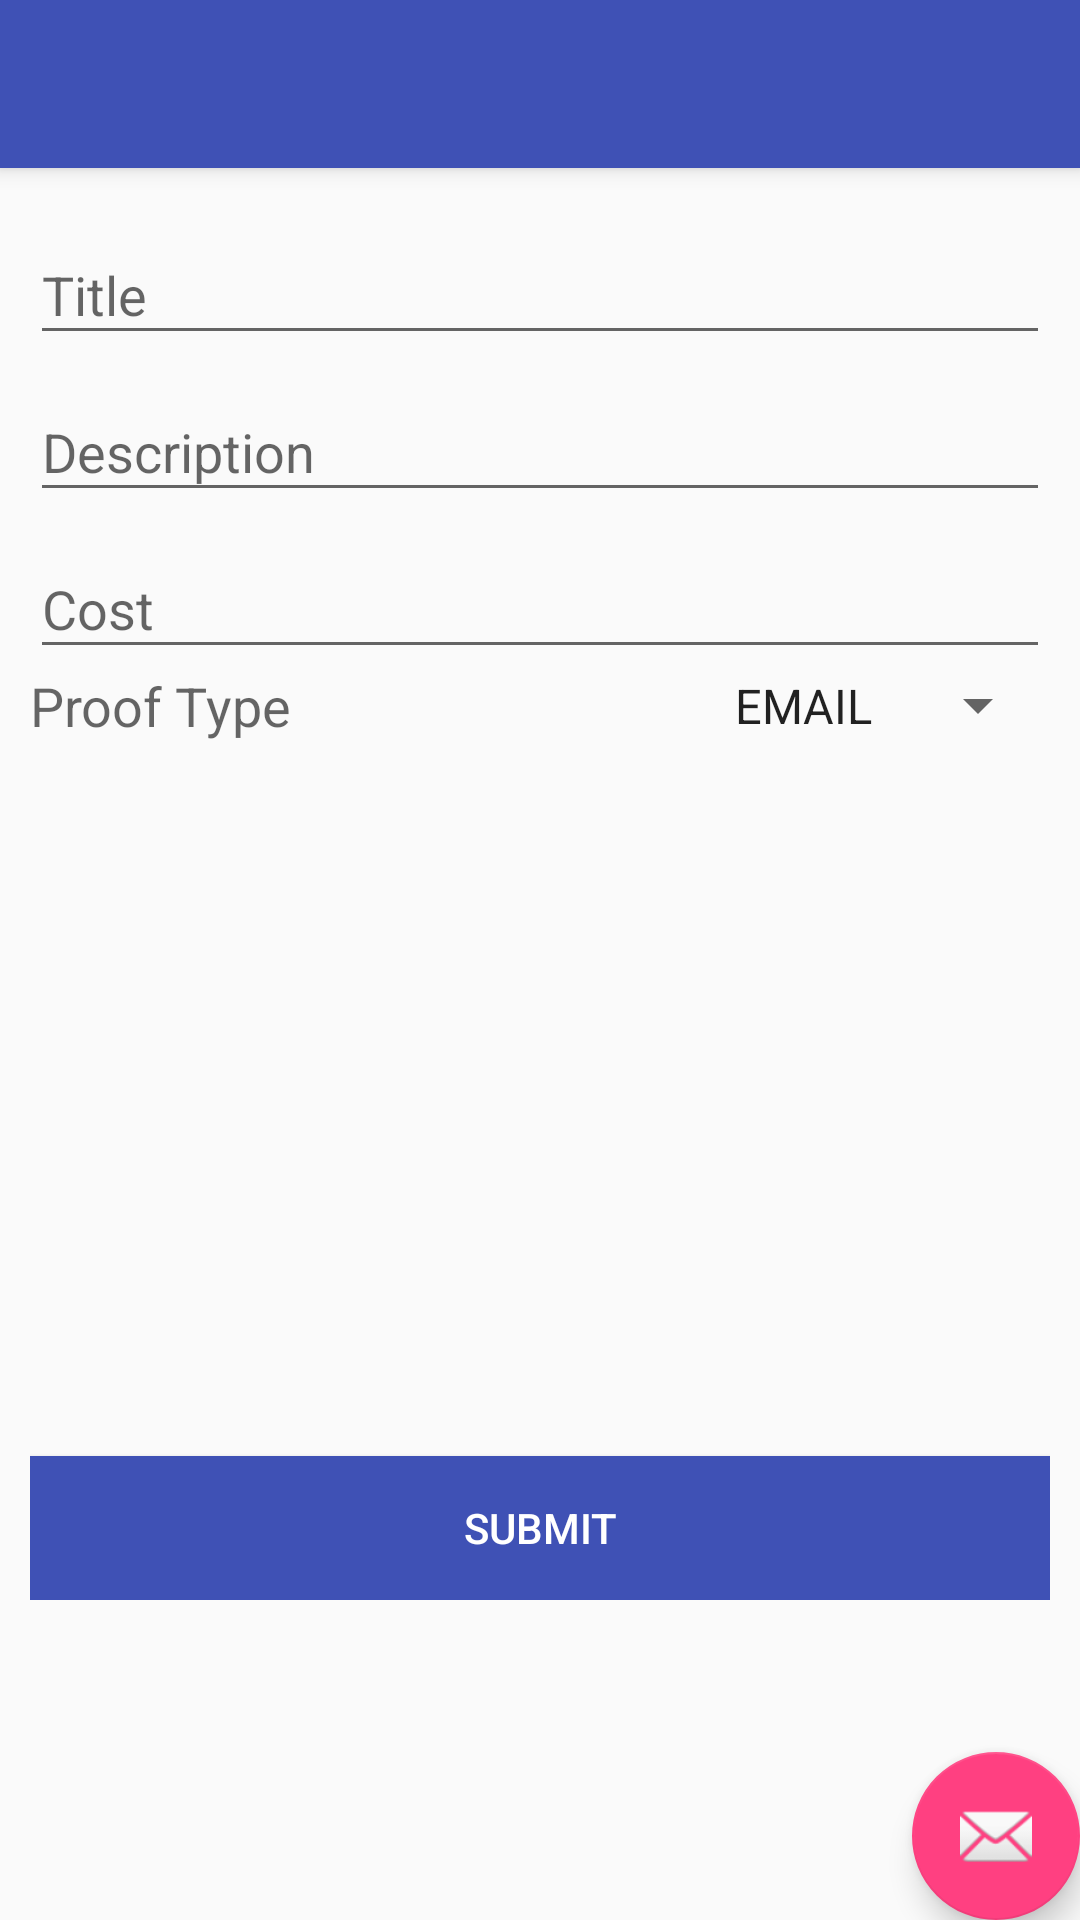

The Android layout XML behind this screen, and the referenced resources:
<!-- AndroidManifest.xml: activity theme AppTheme.NoActionBar -->
<!-- res/layout/activity_create_expense.xml -->
<?xml version="1.0" encoding="utf-8"?>
<android.support.design.widget.CoordinatorLayout xmlns:android="http://schemas.android.com/apk/res/android"
    xmlns:app="http://schemas.android.com/apk/res-auto"
    xmlns:tools="http://schemas.android.com/tools"
    android:layout_width="match_parent"
    android:layout_height="match_parent"
    tools:context="com.example.erazer.activities.CreateExpenseActivity">

    <android.support.design.widget.AppBarLayout
        android:layout_width="match_parent"
        android:layout_height="wrap_content"
        android:theme="@style/AppTheme.AppBarOverlay">

        <android.support.v7.widget.Toolbar
            android:id="@+id/toolbar"
            android:layout_width="match_parent"
            android:layout_height="?attr/actionBarSize"
            android:background="?attr/colorPrimary"
            app:popupTheme="@style/AppTheme.PopupOverlay" />

    </android.support.design.widget.AppBarLayout>

    <include layout="@layout/content_create_expense" />

    <android.support.design.widget.FloatingActionButton
        android:id="@+id/fab"
        android:layout_width="wrap_content"
        android:layout_height="wrap_content"
        android:layout_gravity="bottom|end"
        android:layout_margin="@dimen/fab_margin"
        app:srcCompat="@android:drawable/ic_dialog_email" />

</android.support.design.widget.CoordinatorLayout>
<!-- res/layout/content_create_expense.xml (included above) -->
<?xml version="1.0" encoding="utf-8"?>
<ScrollView xmlns:android="http://schemas.android.com/apk/res/android"
    xmlns:app="http://schemas.android.com/apk/res-auto"
    xmlns:tools="http://schemas.android.com/tools"
    android:layout_width="match_parent"
    android:layout_height="match_parent"
    android:layout_margin="5dp"
    app:layout_behavior="@string/appbar_scrolling_view_behavior"
    tools:context="com.example.erazer.activities.CreateExpenseActivity"
    tools:showIn="@layout/activity_create_expense">

    <RelativeLayout
        android:layout_width="match_parent"
        android:layout_height="match_parent"
        android:layout_margin="5dp">

        <android.support.design.widget.TextInputLayout
            android:id="@+id/input_layout_title"
            android:layout_width="match_parent"
            android:layout_height="wrap_content">

            <android.support.design.widget.TextInputEditText
                android:id="@+id/input_title"
                android:layout_width="match_parent"
                android:layout_height="wrap_content"
                android:maxLines="1"
                android:hint="@string/hint_title" />
        </android.support.design.widget.TextInputLayout>

        <android.support.design.widget.TextInputLayout
            android:id="@+id/input_layout_description"
            android:layout_width="match_parent"
            android:layout_height="wrap_content"
            android:layout_below="@id/input_layout_title">

            <android.support.design.widget.TextInputEditText
                android:id="@+id/input_description"
                android:layout_width="match_parent"
                android:layout_height="wrap_content"
                android:maxLines="4"
                android:inputType="textMultiLine"
                android:hint="@string/hint_description" />
        </android.support.design.widget.TextInputLayout>

        <android.support.design.widget.TextInputLayout
            android:id="@+id/input_layout_cost"
            android:layout_width="match_parent"
            android:layout_height="wrap_content"
            android:layout_below="@id/input_layout_description">

            <android.support.design.widget.TextInputEditText
                android:id="@+id/input_cost"
                android:layout_width="match_parent"
                android:layout_height="wrap_content"
                android:maxLines="1"
                android:inputType="numberDecimal"
                android:hint="@string/hint_cost" />
        </android.support.design.widget.TextInputLayout>

        <TextView
            android:id="@+id/tv_proof_type"
            android:layout_width="wrap_content"
            android:layout_height="wrap_content"
            android:text="@string/proof_type"
            android:textAppearance="@style/TextAppearance.AppCompat.Medium"
            android:layout_below="@id/input_layout_cost" />

        <Spinner
            android:id="@+id/proof_type_spinner"
            android:layout_width="wrap_content"
            android:layout_height="wrap_content"
            android:layout_below="@id/input_layout_cost"
            android:layout_alignParentRight="true"
            android:layout_alignBottom="@id/tv_proof_type"
            android:drawSelectorOnTop="true"
            tools:entries="@array/proof_type_array" />

        <FrameLayout
            android:id="@+id/proof_data"
            android:layout_width="match_parent"
            android:layout_height="wrap_content"
            android:orientation="vertical"
            android:layout_below="@id/proof_type_spinner">

            <LinearLayout
                android:id="@+id/proof_image_layout"
                android:layout_width="match_parent"
                android:layout_height="match_parent"
                android:orientation="vertical"
                android:visibility="invisible">

                <Button
                    android:id="@+id/btn_select_proof_image"
                    android:text="Snap proof / Take from gallary"
                    android:layout_width="match_parent"
                    android:layout_height="wrap_content" />

                <ImageView
                    android:id="@+id/iv_proof_image"
                    android:layout_width="match_parent"
                    android:layout_height="150dp" />

            </LinearLayout>

            <android.support.design.widget.TextInputLayout
                android:id="@+id/input_layout_proof_description"
                android:layout_width="match_parent"
                android:layout_height="wrap_content"
                android:visibility="invisible">

                <android.support.design.widget.TextInputEditText
                    android:id="@+id/input_proof_description"
                    android:layout_width="match_parent"
                    android:layout_height="wrap_content"
                    android:maxLines="4"
                    android:inputType="textMultiLine"
                    android:hint="@string/hint_proof_description" />
            </android.support.design.widget.TextInputLayout>
        </FrameLayout>


        <Button
            android:id="@+id/btn_submit"
            android:layout_width="match_parent"
            android:layout_height="wrap_content"
            android:text="@string/btn_submit_expense"
            android:background="@color/colorPrimary"
            android:layout_marginTop="40dp"
            android:textColor="@android:color/white"
            android:layout_below="@id/proof_data" />

    </RelativeLayout>
</ScrollView>
<!-- resources referenced by this layout -->
<resources>
  <string-array name="proof_type_array">
          <item>EMAIL</item>
          <item>IMAGE</item>
          <item>TEXT</item>
      </string-array>
  <color name="colorPrimary">#3F51B5</color>
  <string name="btn_submit_expense">Submit</string>
  <string name="hint_cost">Cost</string>
  <string name="hint_description">Description</string>
  <string name="hint_proof_description">Proof Description</string>
  <string name="hint_title">Title</string>
  <string name="proof_type">Proof Type</string>
  <style name="AppTheme.AppBarOverlay" parent="ThemeOverlay.AppCompat.Dark.ActionBar" />
  <style name="AppTheme.PopupOverlay" parent="ThemeOverlay.AppCompat.Light" />
  <style name="AppTheme.NoActionBar">
          <item name="windowActionBar">false</item>
          <item name="windowNoTitle">true</item>
      </style>
</resources>
